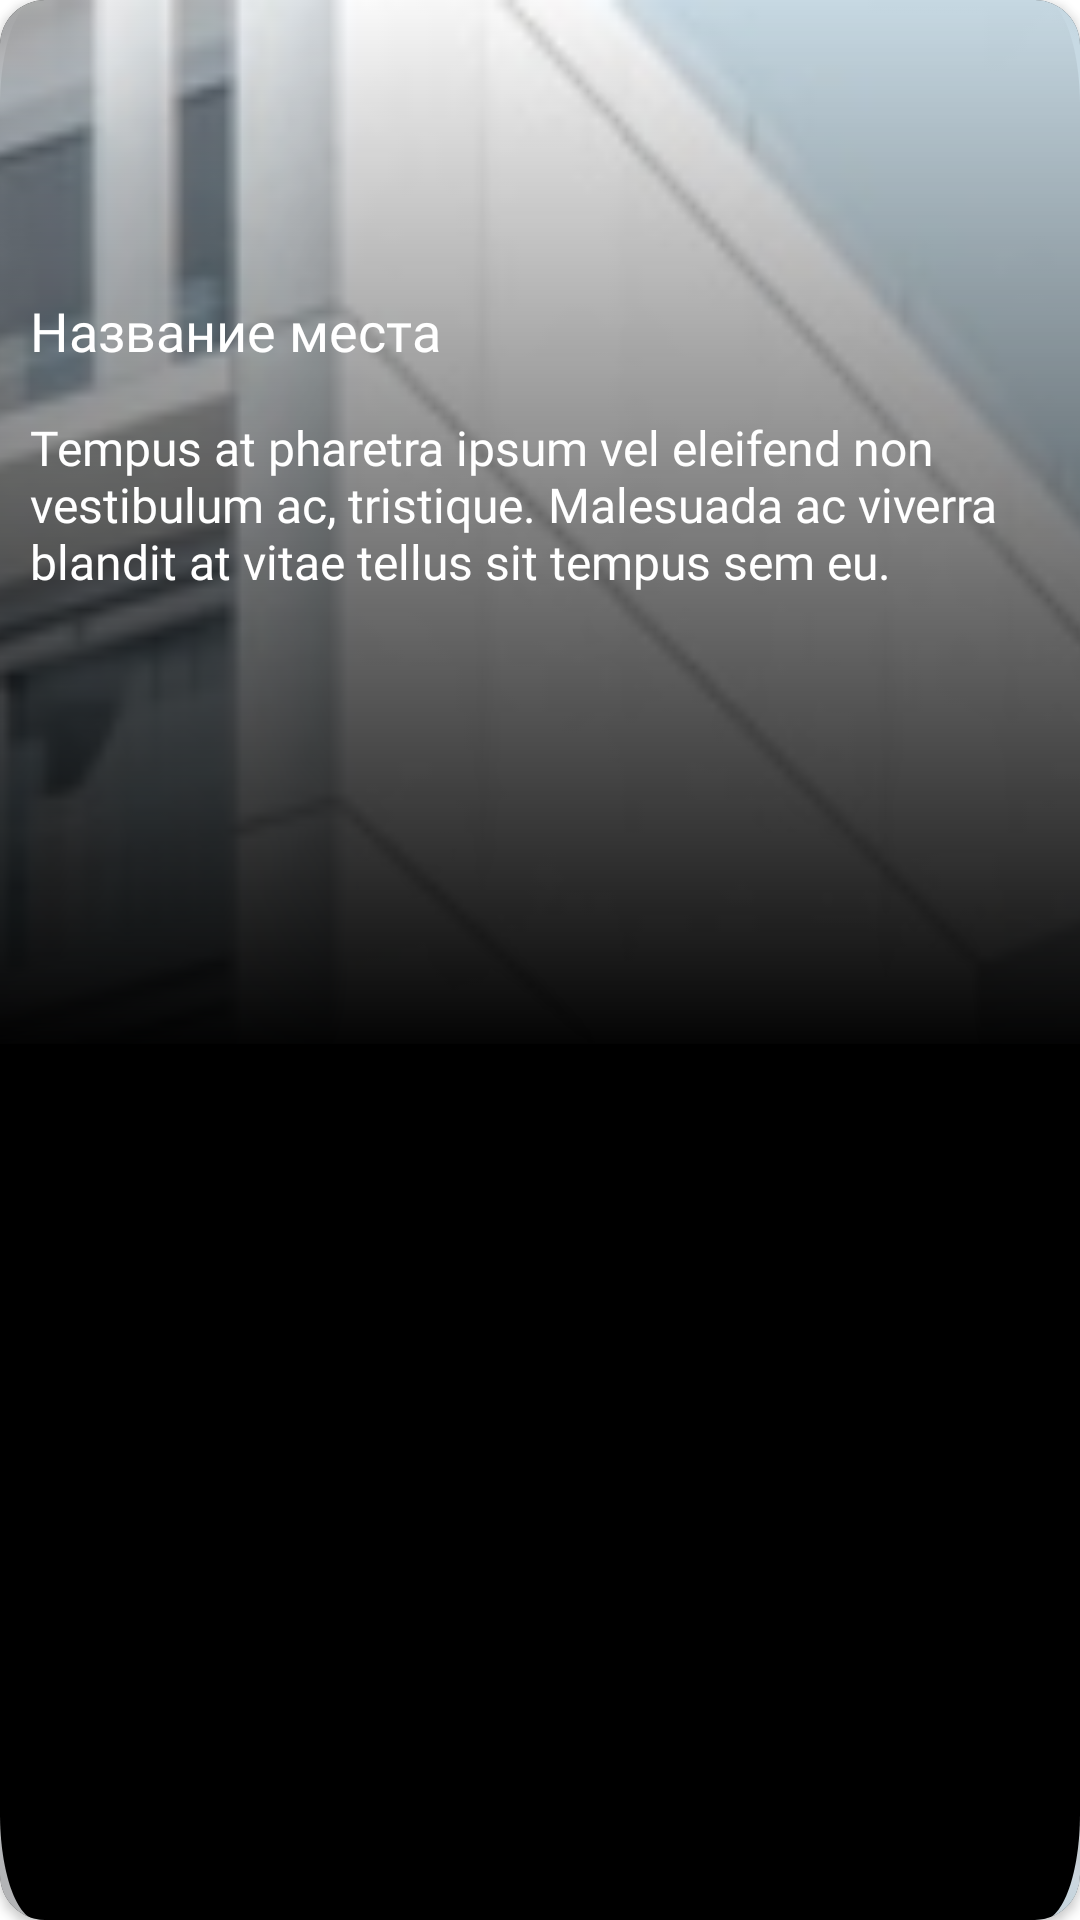

This screen was rendered from an Android layout file. Write that file and the resources it references.
<!-- AndroidManifest.xml: application theme Theme.WeatherApp -->
<!-- res/layout/place_item.xml -->
<?xml version="1.0" encoding="utf-8"?>
<androidx.cardview.widget.CardView xmlns:android="http://schemas.android.com/apk/res/android"
    xmlns:app="http://schemas.android.com/apk/res-auto"

    android:layout_width="wrap_content"
    android:layout_height="wrap_content"

    android:orientation="vertical"
    app:cardBackgroundColor="@color/black"
    app:cardCornerRadius="15dp"
    android:layout_margin="8dp">

    <FrameLayout
        android:layout_width="match_parent"
        android:layout_height="match_parent">

        <ImageView
            android:id="@+id/background_image"
            android:layout_width="match_parent"
            android:layout_height="match_parent"
            android:scaleType="centerCrop"
            app:srcCompat="@drawable/example_place" />
    </FrameLayout>

    <FrameLayout
        android:layout_width="match_parent"
        android:layout_height="match_parent"
        android:background="@drawable/full_shadow">
    </FrameLayout>

    <LinearLayout
        android:layout_width="match_parent"
        android:layout_height="match_parent"

        android:orientation="vertical"

        android:layout_marginTop="60dp"
        android:padding="10dp">

        <TextView
            android:id="@+id/tvPlaceName"
            style="@style/title"
            android:layout_width="wrap_content"
            android:layout_height="wrap_content"
            android:paddingTop="28dp"
            android:text="Название места"
            android:textSize="18sp"/>


        <TextView
            android:id="@+id/tvPlaceAbout"
            android:layout_width="wrap_content"
            android:layout_height="wrap_content"
            android:layout_marginTop="16dp"
            android:fontFamily="@font/sfregular"
            android:text="@string/lorem_ipsum"
            android:textColor="@color/white"
            android:textSize="16sp" />
    </LinearLayout>

</androidx.cardview.widget.CardView>
<!-- resources referenced by this layout -->
<resources>
  <color name="black">#FF000000</color>
  <color name="white">#FFFFFFFF</color>
  <!-- drawable example_place: png bitmap (drawable, 79731 bytes) -->
  <!-- drawable full_shadow (drawable) -->
  <vector xmlns:android="http://schemas.android.com/apk/res/android"
      xmlns:aapt="http://schemas.android.com/aapt"
      android:width="344dp"
      android:height="217dp"
      android:viewportWidth="344"
      android:viewportHeight="217">
    <path
        android:pathData="M0,118H344V205C344,211.627 338.627,217 332,217H12C5.373,217 0,211.627 0,205V118Z"
        android:fillColor="#000000"/>
    <path
        android:pathData="M0,12C0,5.373 5.373,0 12,0H332C338.627,0 344,5.373 344,12V120H0V12Z">
      <aapt:attr name="android:fillColor">
        <gradient 
            android:startY="0"
            android:startX="172"
            android:endY="120"
            android:endX="172"
            android:type="linear">
          <item android:offset="0" android:color="#00000000"/>
          <item android:offset="0.723958" android:color="#B8000000"/>
          <item android:offset="1" android:color="#FF000000"/>
        </gradient>
      </aapt:attr>
    </path>
  </vector>
  <string name="lorem_ipsum">Tempus at pharetra ipsum vel eleifend non vestibulum ac, tristique. Malesuada ac viverra blandit at vitae tellus sit tempus sem eu.</string>
  <style name="title">
          <item name="android:textSize">34sp</item>
          <item name="android:fontFamily">@font/sfbold</item>
          <item name="android:textColor">@color/white</item>
      </style>
  <style name="Theme.WeatherApp" parent="Theme.MaterialComponents.DayNight.NoActionBar">
          
          <item name="colorPrimary">@color/background</item>
          <item name="colorPrimaryVariant">@color/background</item>
          <item name="colorOnPrimary">@color/white</item>
          
          <item name="colorSecondary">@color/teal_200</item>
          <item name="colorSecondaryVariant">@color/teal_700</item>
          <item name="colorOnSecondary">@color/black</item>
          
          <item name="android:statusBarColor" tools:targetApi="l">@color/background</item>
          
          <item name="android:editTextColor">@color/white</item>
          <item name="android:textColorHint">@color/lightest_gray</item>
          <item name="android:queryHint">@string/search</item>
  
      </style>
  <color name="background">#1E1E1E</color>
  <color name="teal_200">#FF03DAC5</color>
  <color name="teal_700">#FF018786</color>
  <color name="lightest_gray">#939393</color>
  <string name="search">Поиск</string>
</resources>
